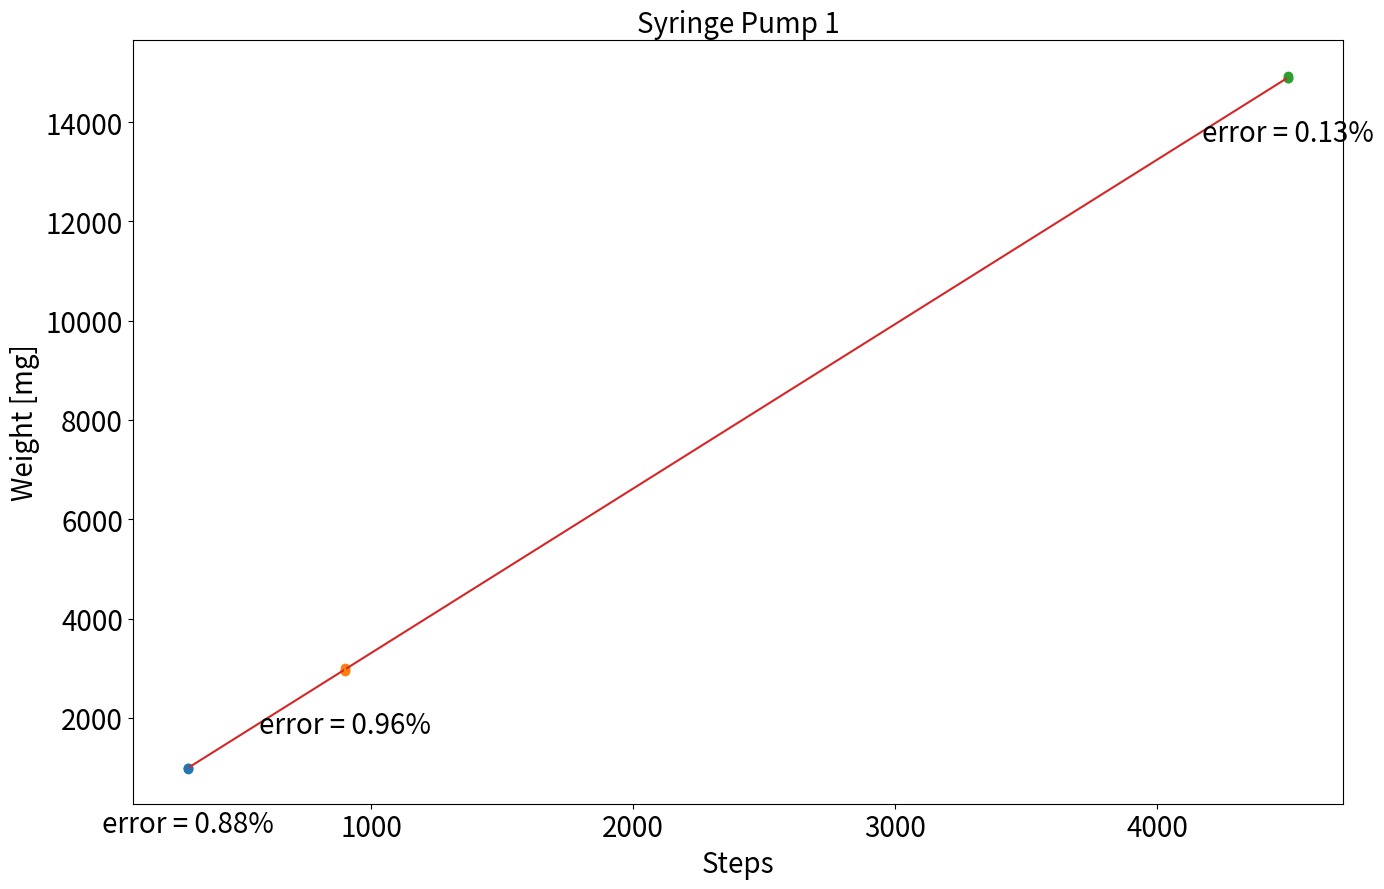
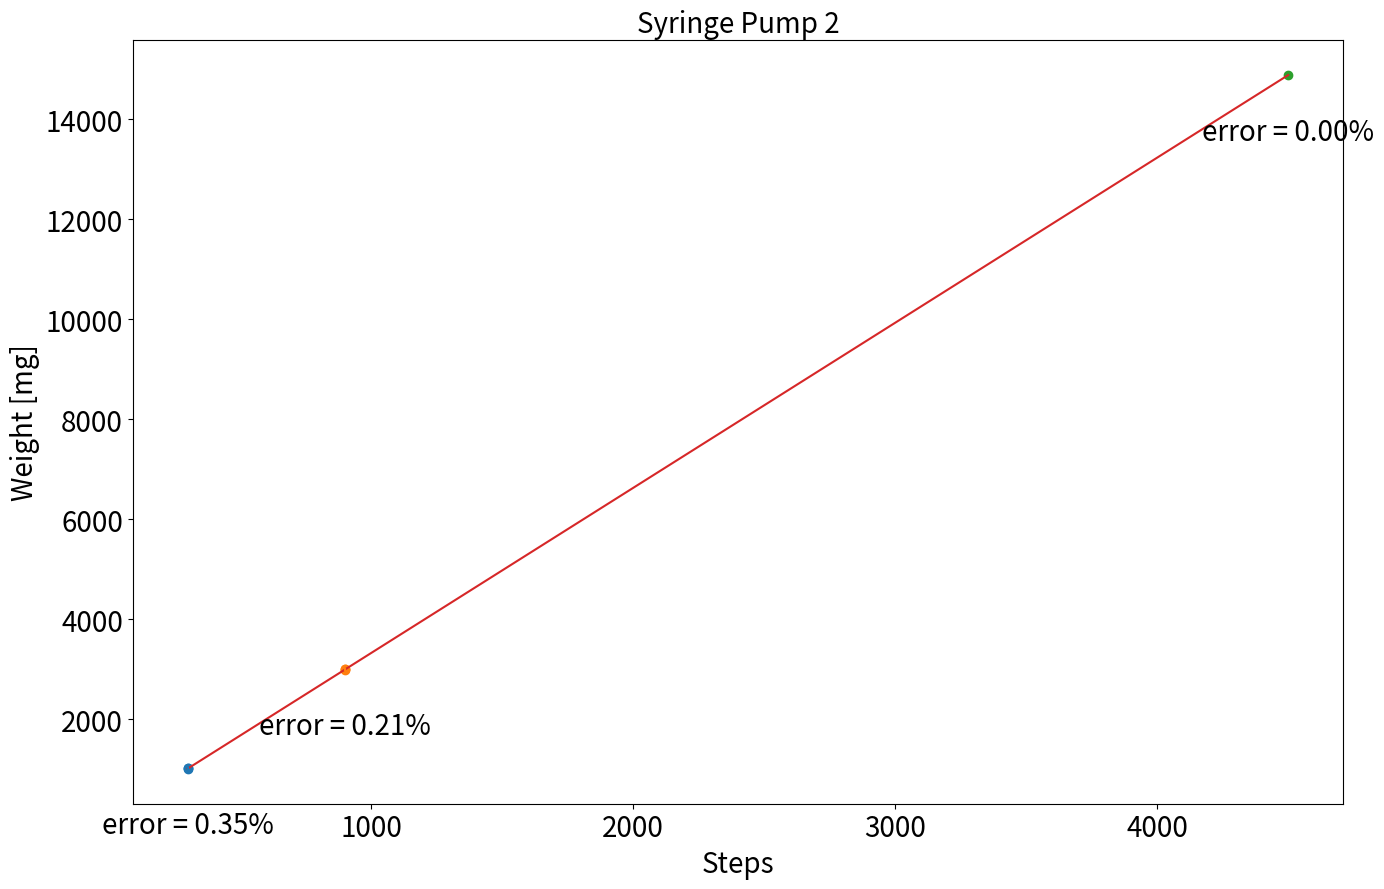
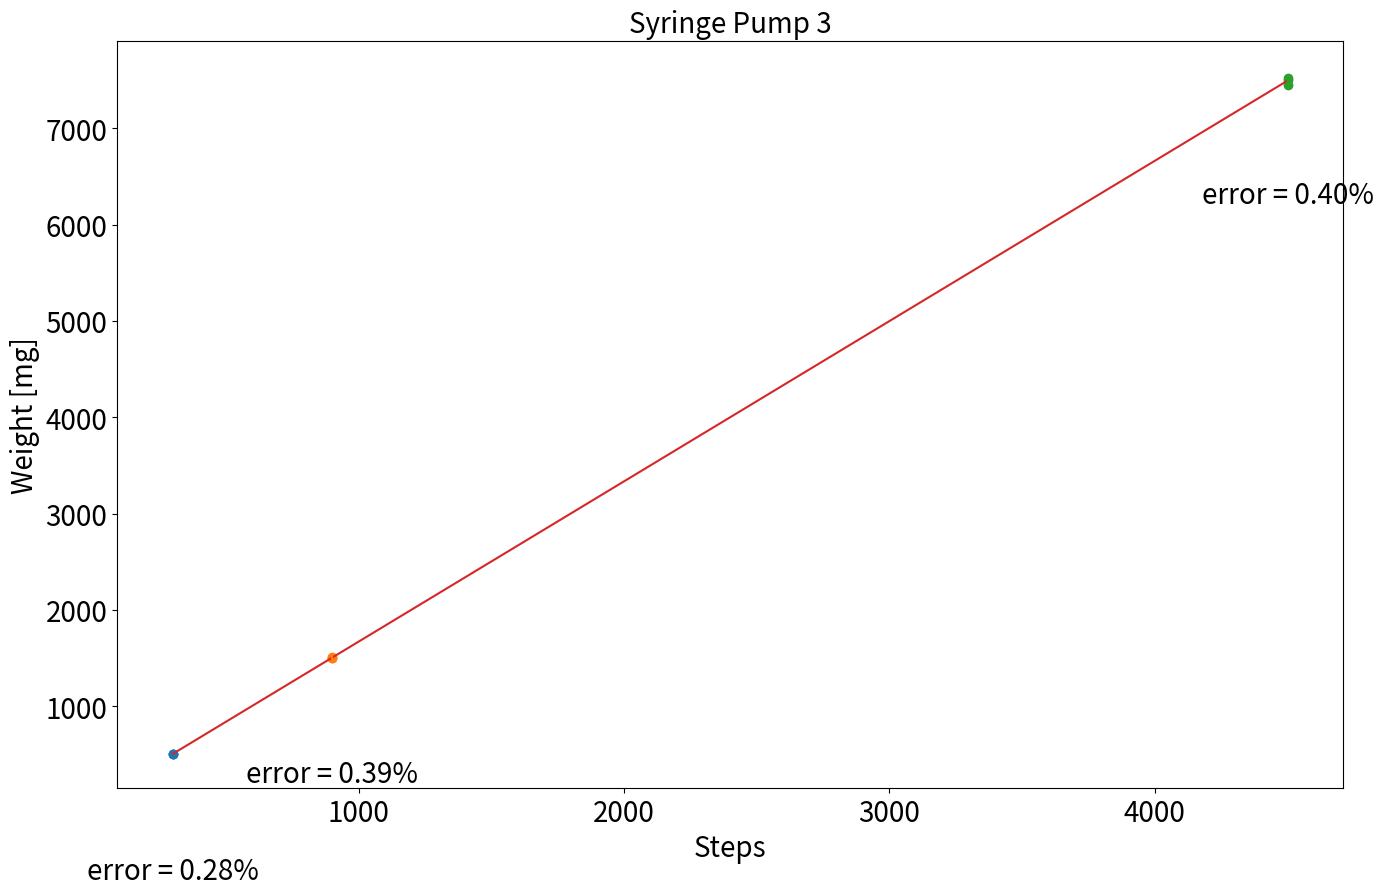
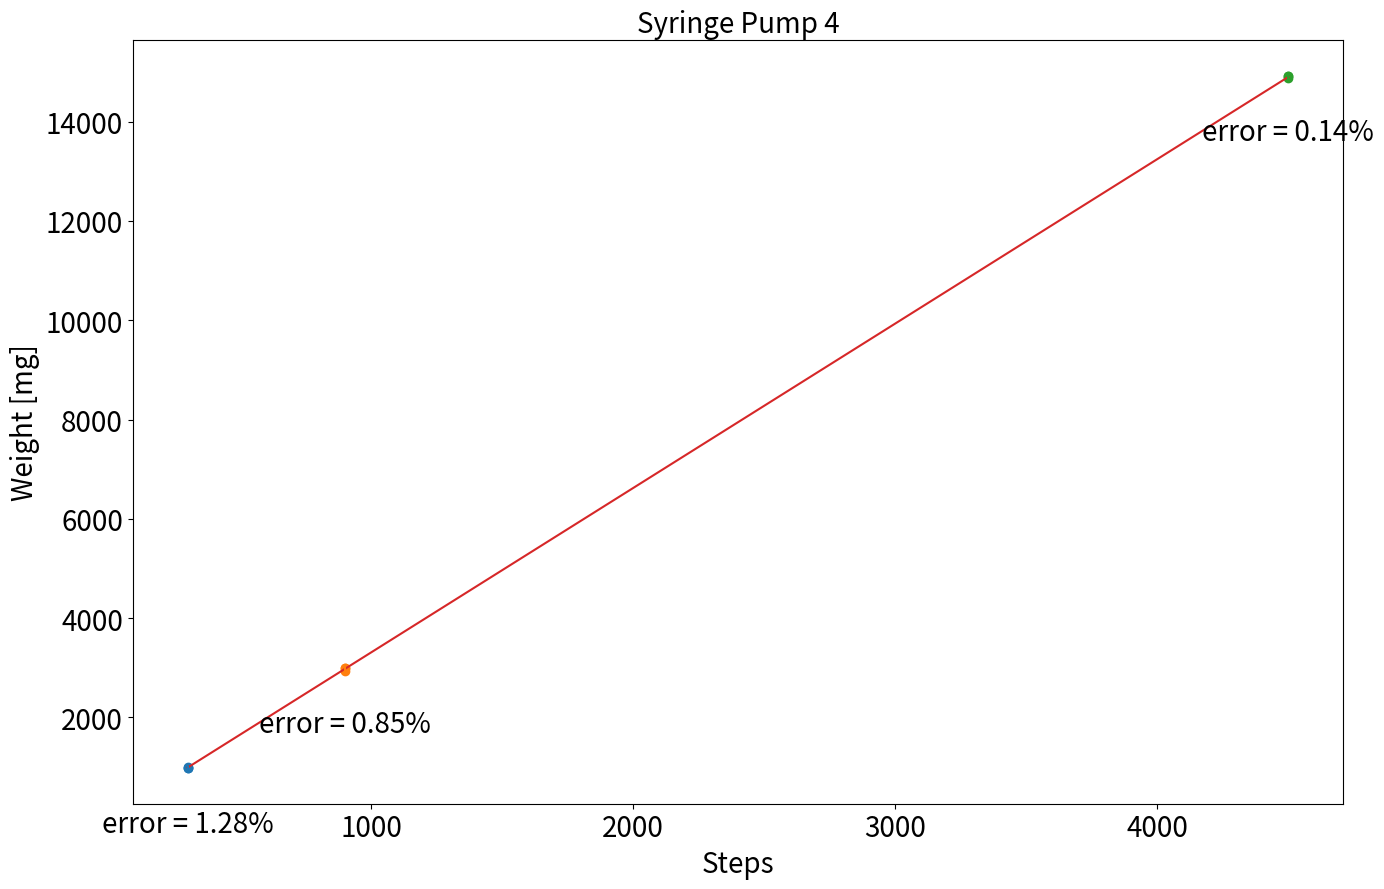
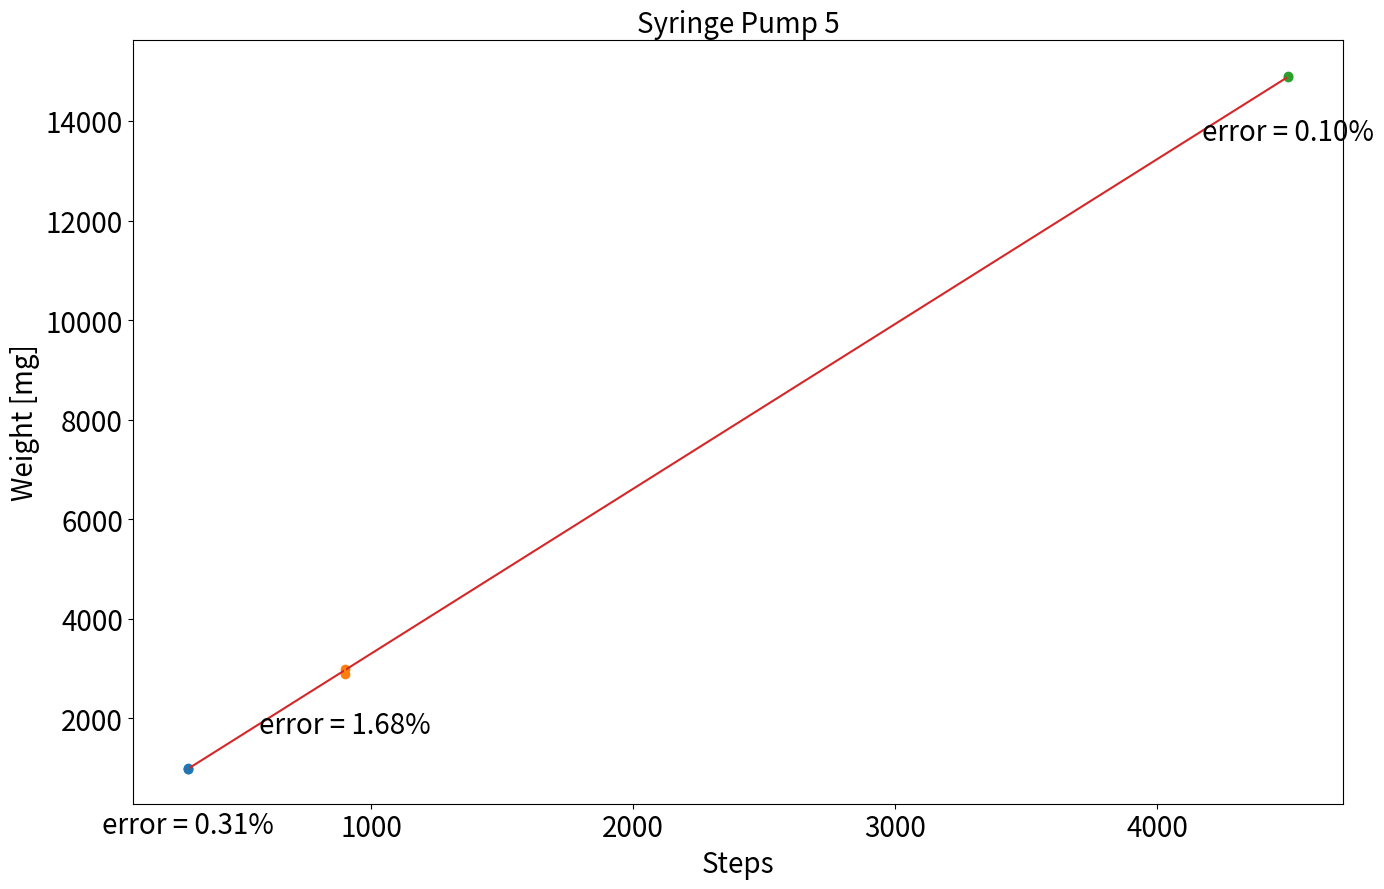
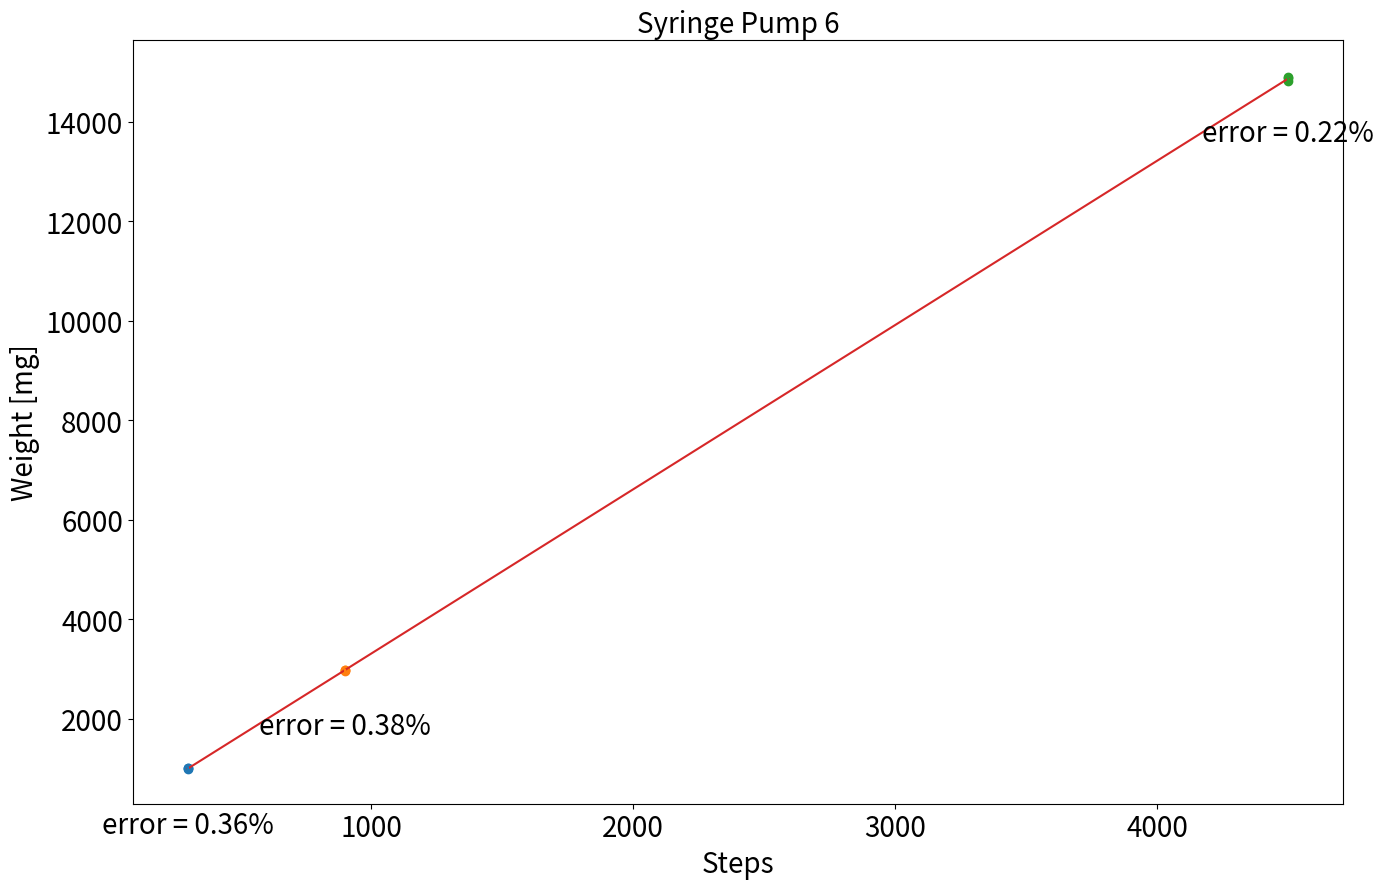
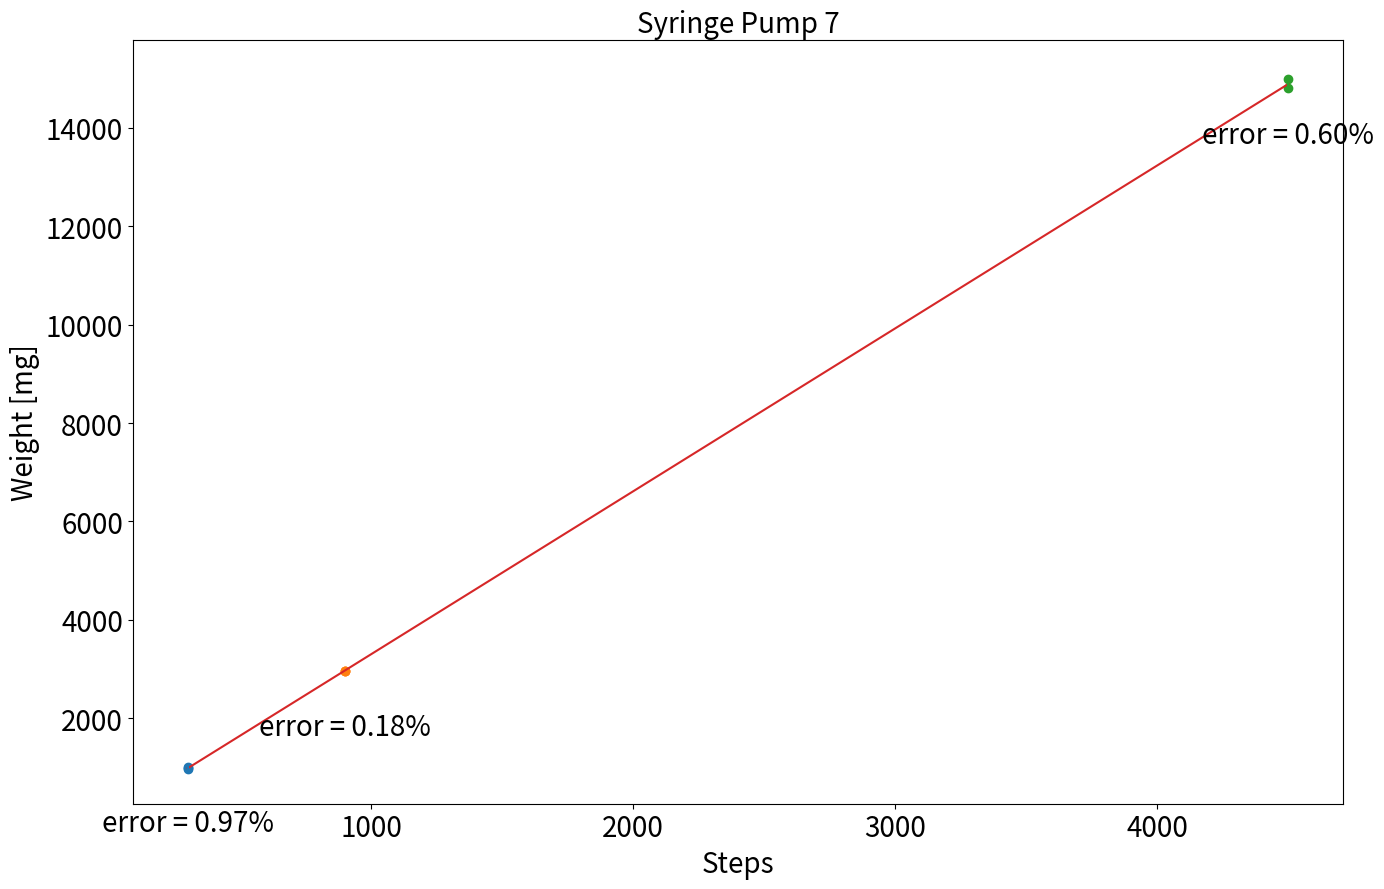

Write the Python code that produced these figures, in order.
import numpy as np 
import matplotlib.pyplot as plt 

# Data is set up like this "Syringe 1" : {'Steps: {300}}
pump_data = {'Pump 1': {'300 steps': [992, 978, 999],'600 steps': [2000, 2012, 1986], '900 steps': [2954, 3012, 2949], '4500 steps': [14881, 14928, 14897]},
                'Pump 2': {'300 steps': [1012, 1005, 1013], '900 steps': [2982, 2997, 2993], '4500 steps': [14886]},
                'Pump 3': {'300 steps': [508, 508, 505], '900 steps': [1516, 1504, 1503], '4500 steps': [7505, 7528, 7456]},
                'Pump 4': {'300 steps': [990, 974, 1005], '900 steps': [3002, 2995, 2945], '4500 steps': [14871, 14917, 14911]},
                'Pump 5': {'300 steps': [996, 990, 989],'600 steps': [1984, 1976, 1981], '900 steps': [2998, 2899], '4500 steps': [14878, 14908]},
                'Pump 6': {'300 steps': [1001, 1002, 994], '900 steps': [2983,2962,2988], '4500 steps': [14829, 14909, 14883]},
                'Pump 7': {'300 steps': [999, 976, 992], '900 steps': [2962, 2966,2953], '4500 steps': [14806, 14986]}}

# How many steps per ml 
pump_data_calibration = {'Pump 1' : 302, "Pump 2" : 303, 
                         "Pump 3" : 601, "Pump 4" : 302, 
                         "Pump 5": 302, "Pump 6": 303,
                         "Pump 7": 302
}
for pump_i in pump_data:

    plt.figure(figsize = (14, 9))

    data_300 = pump_data[pump_i]['300 steps']
    data_900 = pump_data[pump_i]['900 steps']
    data_4500 = pump_data[pump_i]['4500 steps']

    if data_300 == []:
        continue
    
    fit_vec_x = len(data_300) * [300] + len(data_900) * [900] + len(data_4500) * [4500]
    fit_vec_y = data_300 + data_900 + data_4500
    plt.scatter(len(data_300) * [300], data_300)
    plt.scatter(len(data_900) * [900],data_900)
    plt.scatter(len(data_4500) * [4500], data_4500)

    plt.errorbar(len(data_300) * [300], data_300,yerr=np.std(data_300))
    plt.errorbar(len(data_900) * [900], data_900,yerr=np.std(data_900))
    plt.errorbar(len(data_4500) * [4500], data_4500,yerr=np.std(data_4500))

    #print("Std 300:", np.std(data_300),"300 Error in %:", 100 * np.std(data_300) / np.mean(data_300))
    #print("Std 900:", np.std(data_900),"900 Error in %:", 100 * np.std(data_900) / np.mean(data_900))
    #print("Std 4500:", np.std(data_4500),"4500 Error in %:", 100 * np.std(data_4500) / np.mean(data_4500))

    std_300 = np.std(data_300)
    std_900 = np.std(data_900)
    std_4500 = np.std(data_4500)

    plt.text(300, np.mean(data_300) + std_300 - 1300, f'error = {100 * std_300 / np.mean(data_300):.2f}%', ha='center',
             fontsize = 20)
    plt.text(900, np.mean(data_900) + std_900 - 1300, f'error = {100 * std_900 / np.mean(data_900):.2f}%', ha='center',
             fontsize = 20)
    plt.text(4500, np.mean(data_4500) + std_4500 - 1300, f'error = {100 * std_4500 / np.mean(data_4500):.2f}%',
              ha='center', fontsize  = 20)

    b, a = np.polyfit(fit_vec_x,fit_vec_y, deg = 1)

    plt.plot(np.linspace(300, 4500, 100), b * np.linspace(300, 4500, 100) + a)

    plt.xlabel("Steps", fontsize = 20)
    plt.ylabel("Weight [mg]",fontsize = 20)
    plt.xticks(fontsize = 20)
    plt.yticks(fontsize = 20)
    plt.title(f"Syringe {pump_i}", fontsize = 20)
    plt.tight_layout()
    #plt.savefig(f"Syringe_pump_calibration_curves/Calibration_{pump_i}.png")
    print(np.round(1000 / b))
    #plt.show()

